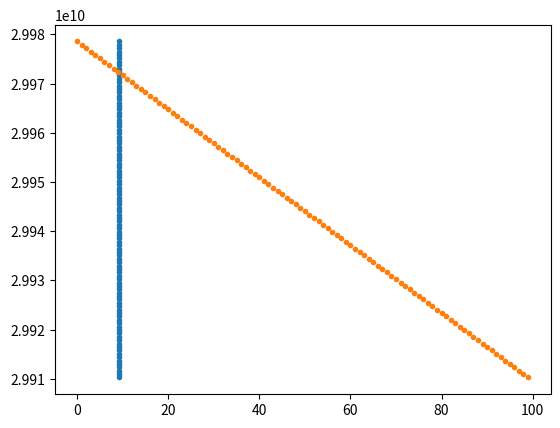

Python code for this plot:
import numpy as np
import matplotlib.pyplot as plt
import pandas as pd
from scipy.special import expn

def simpson(func, bounds, N):
    '''
    Function which solves the integral within the bounds using the Simpson method
    bounds: tuple of the bounds [e.g. (a,b)]
    N: int representing the number of slices we want
    '''
    a, b = bounds
    h = (b-a)/N
    res = func(a)+func(b)
    for k in range(2,N,2):
      #Even
      res += 2*func(a+k*h)
    for k in range(1,N,2):
      #Odd
      res += 4*func(a+k*h)
    return h/3*res

def E2(x:float) -> float:
    return expn(2, x)

def S_nu(nu:float, tau_nu:float) -> float:
   """We can use Planck's function as the source function because of local thermodynamic equilibrium."""
   T = ((3/4)*T_eff**4*(tau_nu+2/3))**(-4)
   return 2*h*nu**3/c**2 * 1/(np.exp(h*nu/(k*T))-1)

def func_inside_int(t_nu, tau_nu):
   return S_nu(t_nu)*E2(t_nu-tau_nu)

def f_nu(nu:float, tau_nu:float) -> float:
    return 2*np.pi*simpson(lambda t_nu: func_inside_int(t_nu, tau_nu), bounds=(tau_nu,np.inf), N=1000) - \
           2*np.pi*simpson(lambda t_nu: func_inside_int(t_nu, tau_nu), bounds=(tau_nu,np.inf), N=1000)

# CONSTANTS in gaussian units:
h = 6.626*10**(-27) # [erg.s]
k = 1.380649*10**(-16) # [erg/K]
c = 2.99792458*10**(10) # [cm/s]

taus = [3,1,0.3]
T_eff = 5500 # [K]

wavs = np.logspace(1e-5, 1e-3, 100) # in cm so that when converted to microns it goes from -1 to 1 in logspace
freqs = c/wavs
print(wavs)
print(freqs)
plt.plot(np.log(wavs*1e4), freqs, marker=".", ls="None")
plt.show()
plt.plot(freqs, marker=".", ls="None")
plt.show()